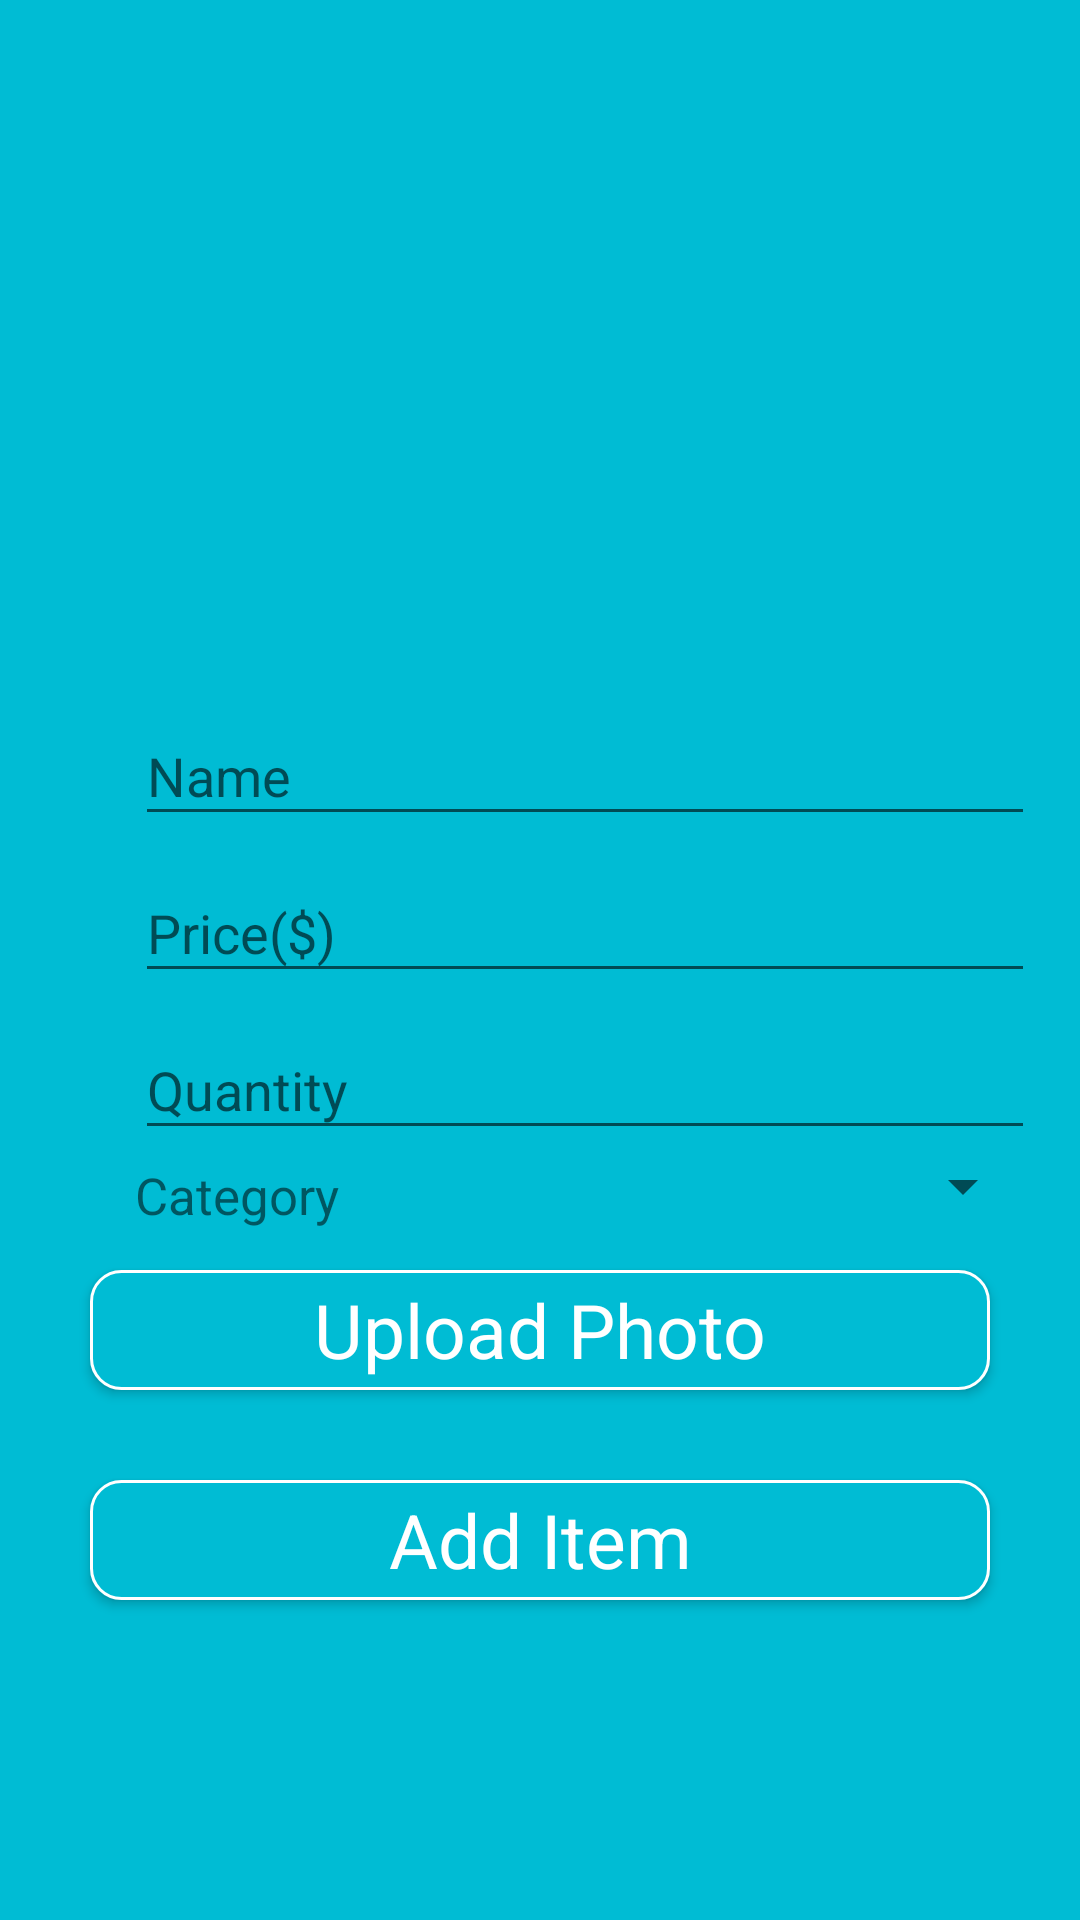

Produce the Android XML layout that renders to this screen, including the resource entries it uses.
<!-- AndroidManifest.xml: application theme AppTheme -->
<!-- res/layout/fragment_add_item2.xml -->
<RelativeLayout xmlns:android="http://schemas.android.com/apk/res/android"
    android:layout_width="match_parent"
    android:layout_height="match_parent"
    android:background="#00BCD4"
    android:orientation="vertical">

    <ImageView
        android:id="@+id/item_image"
        android:layout_width="100dp"
        android:layout_height="100dp"
        android:layout_centerHorizontal="true"
        android:layout_marginTop="30dp"
        android:src="@drawable/add_image_here" />

    <LinearLayout
        android:id="@+id/Form_linear_Add_item"
        android:layout_width="match_parent"
        android:layout_height="wrap_content"
        android:layout_centerVertical="true"
        android:layout_marginEnd="@dimen/activity_vertical_margin"
        android:layout_marginLeft="@dimen/activity_vertical_margin"
        android:layout_marginRight="@dimen/activity_vertical_margin"
        android:layout_marginStart="@dimen/activity_vertical_margin"
        android:orientation="vertical">

        <LinearLayout
            android:layout_width="match_parent"
            android:layout_height="wrap_content"
            android:orientation="horizontal">

            <ImageView
                android:layout_width="30dp"
                android:layout_height="30dp"
                android:layout_gravity="center"
                android:layout_marginTop="8dp"
                android:contentDescription="@string/nameicon"
                android:src="@drawable/giftintro"

                />

            <android.support.design.widget.TextInputLayout
                android:layout_width="match_parent"
                android:layout_height="wrap_content">

                <EditText
                    android:id="@+id/Add_Item_Name"
                    android:layout_width="match_parent"
                    android:layout_height="wrap_content"
                    android:hint="@string/name"
                    android:inputType="text"
                    android:maxLines="1"
                    android:singleLine="true"
                    android:textColor="@color/primary_text"
                    android:textColorHint="@color/primary_text" />
            </android.support.design.widget.TextInputLayout>
        </LinearLayout>


        
        
        

        
        
        
        
        
        
        
        
        


        
        
        

        
        
        
        
        
        
        
        
        

        <LinearLayout
            android:layout_width="match_parent"
            android:layout_height="wrap_content"
            android:orientation="horizontal">

            <ImageView
                android:layout_width="30dp"
                android:layout_height="30dp"
                android:layout_gravity="center"
                android:layout_marginTop="8dp"
                android:contentDescription="@string/priceicon"
                android:src="@drawable/giftintro"

                />

            <android.support.design.widget.TextInputLayout
                android:layout_width="match_parent"
                android:layout_height="wrap_content">

                <EditText
                    android:id="@+id/Add_Item_Price"
                    android:layout_width="match_parent"
                    android:layout_height="wrap_content"
                    android:hint="@string/price"
                    android:inputType="numberDecimal"
                    android:maxLines="1"
                    android:singleLine="true"
                    android:textColor="@color/primary_text" />
            </android.support.design.widget.TextInputLayout>
        </LinearLayout>


        <LinearLayout
            android:layout_width="match_parent"
            android:layout_height="wrap_content"
            android:orientation="horizontal">

            <ImageView
                android:layout_width="30dp"
                android:layout_height="30dp"
                android:layout_gravity="center"
                android:layout_marginTop="8dp"
                android:src="@drawable/giftintro"

                />

            <android.support.design.widget.TextInputLayout
                android:layout_width="match_parent"
                android:layout_height="wrap_content">

                <EditText
                    android:id="@+id/Add_Item_Qty"
                    android:layout_width="match_parent"
                    android:layout_height="wrap_content"
                    android:hint="Quantity"
                    android:inputType="numberDecimal"
                    android:maxLines="1"
                    android:singleLine="true"
                    android:textColor="@color/primary_text" />
            </android.support.design.widget.TextInputLayout>
        </LinearLayout>


        <LinearLayout
            android:layout_width="match_parent"
            android:layout_height="wrap_content"
            android:orientation="horizontal">

            <ImageView
                android:layout_width="30dp"
                android:layout_height="30dp"
                android:layout_gravity="center"
                android:src="@drawable/giftintro"

                />

            <TextView
                android:layout_width="wrap_content"
                android:layout_height="wrap_content"
                android:layout_gravity="center_vertical"
                android:text="Category"
                android:textSize="17sp" />

            <Spinner
                android:id="@+id/spinner"
                android:layout_width="match_parent"
                android:layout_height="wrap_content"
                android:spinnerMode="dropdown" />
        </LinearLayout>

    </LinearLayout>


    <Button
        android:id="@+id/add_photo"
        android:layout_width="300dp"
        android:layout_height="40dp"
        android:layout_below="@+id/Form_linear_Add_item"
        android:layout_centerHorizontal="true"
        android:layout_marginTop="10dp"
        android:background="@drawable/login_border"
        android:padding="2dp"
        android:text="Upload Photo"
        android:textAppearance="?android:attr/textAppearanceMedium"
        android:textColor="@color/white"
        android:textSize="25sp" />


    <Button
        android:id="@+id/add_item_button"
        android:layout_width="300dp"
        android:layout_height="40dp"
        android:layout_below="@+id/add_photo"
        android:layout_centerHorizontal="true"
        android:layout_marginBottom="20dp"
        android:layout_marginTop="30dp"
        android:background="@drawable/login_border"
        android:padding="2dp"
        android:text="Add Item"
        android:textAppearance="?android:attr/textAppearanceMedium"
        android:textColor="@color/white"
        android:textSize="25sp" />


</RelativeLayout>
<!-- resources referenced by this layout -->
<resources>
  <color name="primary_text">#727272</color>
  <color name="white">#FFFFFF</color>
  <dimen name="activity_vertical_margin">15dp</dimen>
  <!-- drawable login_border (drawable) -->
  <shape xmlns:android="http://schemas.android.com/apk/res/android"
      android:shape="rectangle"
      android:thicknessRatio="2"
      android:useLevel="false">
      <solid android:color="#00BCD4" />
      <corners android:radius="10dip" />
  
      <stroke
          android:width="1dp"
          android:color="@android:color/white" />
  </shape>
  <string name="name">Name</string>
  <string name="nameicon">nameIcon</string>
  <string name="price">Price($)</string>
  <string name="priceicon">priceIcon</string>
  <style name="AppTheme" parent="Theme.AppCompat.Light.NoActionBar">
          
          <item name="colorPrimary">@color/colorPrimary</item>
          <item name="colorPrimaryDark">@color/test4</item>
          <item name="colorAccent">@color/colorAccent</item>
      </style>
  <color name="colorPrimary">#03A9F4</color>
  <color name="test4">#0288D1</color>
  <color name="colorAccent">#607D8B</color>
</resources>
